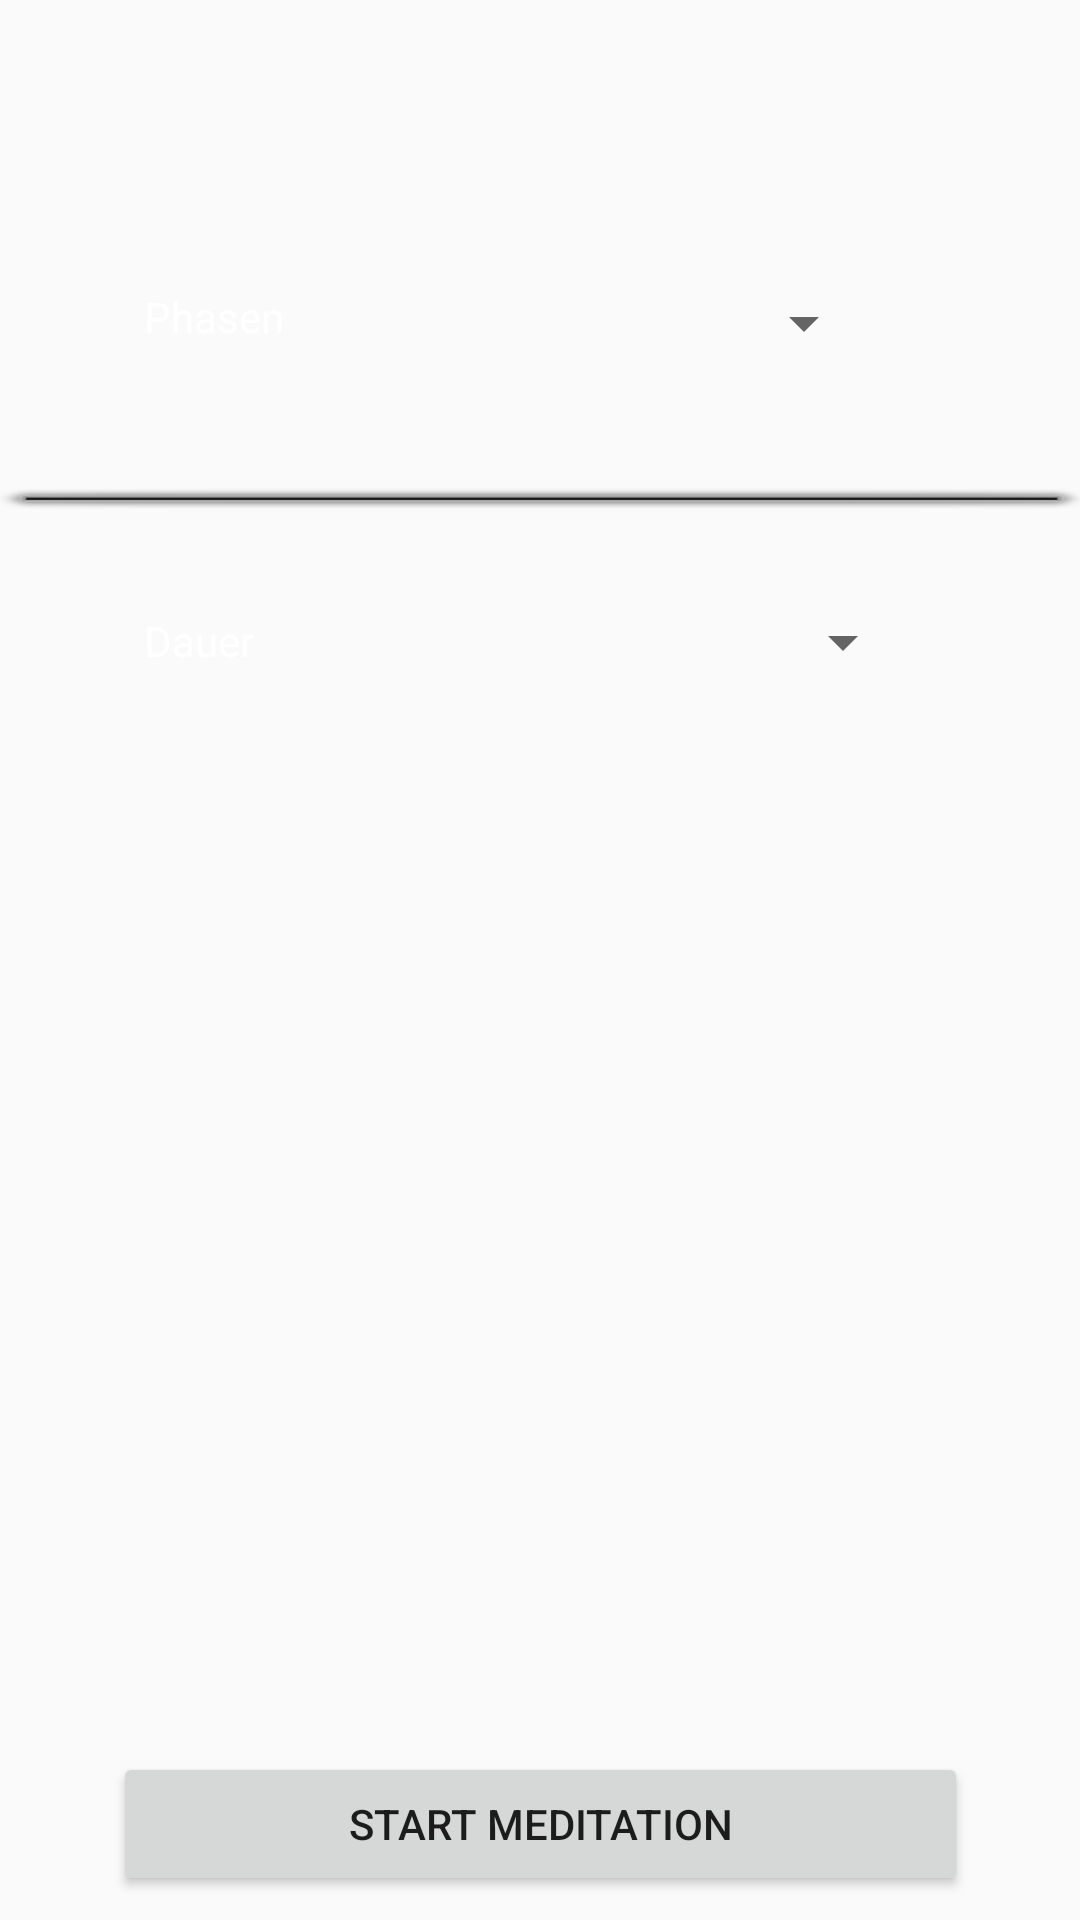

The Android layout XML behind this screen, and the referenced resources:
<!-- AndroidManifest.xml: application theme AppTheme -->
<!-- res/layout/content_main_menu.xml -->
<?xml version="1.0" encoding="utf-8"?>
<android.support.constraint.ConstraintLayout xmlns:android="http://schemas.android.com/apk/res/android"
    xmlns:app="http://schemas.android.com/apk/res-auto"
    xmlns:tools="http://schemas.android.com/tools"
    android:id="@+id/root"
    android:layout_width="match_parent"

    android:layout_height="match_parent"
    app:layout_behavior="@string/appbar_scrolling_view_behavior"
    tools:context=".MainMenuActivity"
    tools:showIn="@layout/activity_main_menu">

    <Button
        android:id="@+id/startMeditationButton"
        android:layout_width="285dp"
        android:layout_height="wrap_content"
        android:layout_marginStart="8dp"
        android:layout_marginLeft="8dp"
        android:layout_marginEnd="8dp"
        android:layout_marginRight="8dp"
        android:layout_marginBottom="8dp"
        android:text="@string/start_meditation"
        app:layout_constraintBottom_toBottomOf="parent"
        app:layout_constraintEnd_toEndOf="parent"
        app:layout_constraintStart_toStartOf="parent" />

    <TextView
        android:id="@+id/textView"
        android:layout_width="wrap_content"
        android:layout_height="wrap_content"

        android:layout_marginStart="48dp"
        android:layout_marginLeft="48dp"
        android:layout_marginTop="96dp"
        android:text="@string/phases"
        android:textColor="@android:color/white"
        app:fontFamily="@font/abeezee"
        app:layout_constraintStart_toStartOf="parent"
        app:layout_constraintTop_toTopOf="parent" />

    <View
        android:id="@+id/divider"
        android:layout_width="368dp"
        android:layout_height="9dp"
        android:layout_marginStart="8dp"
        android:layout_marginLeft="8dp"
        android:layout_marginTop="8dp"
        android:layout_marginEnd="8dp"
        android:layout_marginRight="8dp"
        android:layout_marginBottom="4dp"
        android:background="@android:drawable/alert_dark_frame"
        app:layout_constraintBottom_toTopOf="@+id/startMeditationButton"
        app:layout_constraintEnd_toEndOf="parent"
        app:layout_constraintStart_toStartOf="parent"
        app:layout_constraintTop_toTopOf="parent"
        app:layout_constraintVertical_bias="0.275" />

    <Spinner
        android:id="@+id/phasesSpinner"
        android:layout_width="wrap_content"
        android:layout_height="15dp"
        android:layout_marginStart="8dp"
        android:layout_marginLeft="8dp"
        android:layout_marginTop="100dp"
        android:layout_marginEnd="60dp"
        android:layout_marginRight="60dp"

        app:layout_constraintEnd_toEndOf="parent"
        app:layout_constraintHorizontal_bias="0.947"
        app:layout_constraintStart_toEndOf="@+id/textView"
        app:layout_constraintTop_toTopOf="parent" />

    <TextView
        android:id="@+id/textView2"
        android:layout_width="wrap_content"
        android:layout_height="wrap_content"
        android:layout_marginStart="48dp"
        android:layout_marginLeft="48dp"
        android:layout_marginTop="8dp"
        android:layout_marginBottom="8dp"
        android:text="@string/duration"
        android:textColor="@android:color/white"
        app:fontFamily="@font/abeezee"
        app:layout_constraintBottom_toBottomOf="parent"
        app:layout_constraintStart_toStartOf="parent"
        app:layout_constraintTop_toBottomOf="@+id/textView"
        app:layout_constraintVertical_bias="0.165" />

    <Spinner
        android:id="@+id/durationSpinner"
        android:layout_width="wrap_content"
        android:layout_height="15dp"
        android:layout_marginStart="8dp"
        android:layout_marginLeft="8dp"
        android:layout_marginTop="8dp"
        android:layout_marginEnd="8dp"
        android:layout_marginRight="8dp"
        android:layout_marginBottom="8dp"
        app:layout_constraintBottom_toBottomOf="parent"
        app:layout_constraintEnd_toEndOf="parent"
        app:layout_constraintHorizontal_bias="0.778"
        app:layout_constraintStart_toEndOf="@+id/textView2"
        app:layout_constraintTop_toBottomOf="@+id/phasesSpinner"
        app:layout_constraintVertical_bias="0.169" />

</android.support.constraint.ConstraintLayout>
<!-- res/layout/activity_main_menu.xml (included above) -->
<?xml version="1.0" encoding="utf-8"?>
<android.support.design.widget.CoordinatorLayout xmlns:android="http://schemas.android.com/apk/res/android"
    xmlns:app="http://schemas.android.com/apk/res-auto"
    xmlns:tools="http://schemas.android.com/tools"
    android:layout_width="match_parent"
    android:layout_height="match_parent"
    android:background="@android:color/black"
    tools:context=".MainMenuActivity">

    <android.support.design.widget.AppBarLayout
        android:layout_width="match_parent"
        android:layout_height="wrap_content"
        android:theme="@style/AppTheme.AppBarOverlay">


    </android.support.design.widget.AppBarLayout>

    <include layout="@layout/content_main_menu" />

</android.support.design.widget.CoordinatorLayout>
<!-- resources referenced by this layout -->
<resources>
  <string name="duration">Dauer</string>
  <string name="phases">Phasen</string>
  <string name="start_meditation">Start Meditation</string>
  <style name="AppTheme.AppBarOverlay" parent="ThemeOverlay.AppCompat.Dark.ActionBar" />
  <style name="AppTheme" parent="Theme.AppCompat.Light.DarkActionBar">
          
          <item name="colorPrimary">@color/colorPrimary</item>
          <item name="colorPrimaryDark">#000000</item>
          <item name="colorAccent">@color/colorAccent</item>
      </style>
  <!-- not gathered from this repository: default colours our renderer supplied (Android Studio template values) -->
  <color name="colorPrimary">#FF6200EE</color>
  <color name="colorAccent">#FF03DAC5</color>
</resources>
